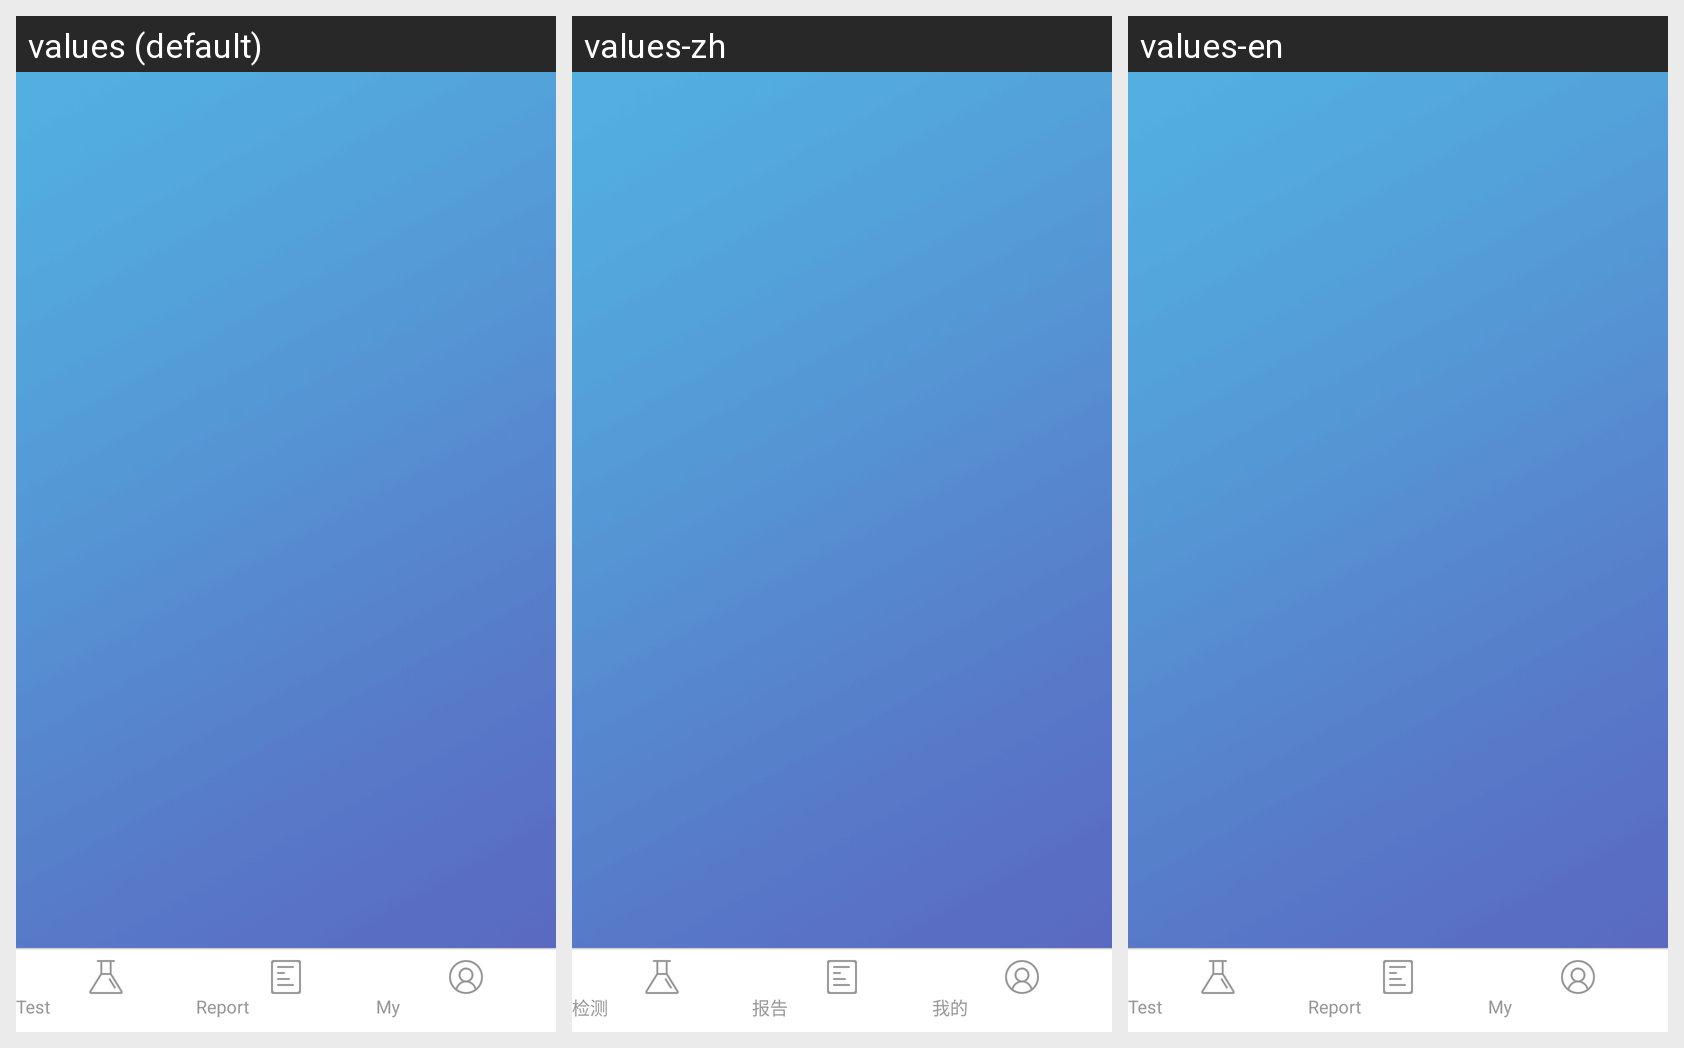

The same Android screen rendered under several of its app's locales, left to right. List the strings drawn on it with the default value and each locale's translation.
Android screen res/layout/activity_main.xml rendered under 3 locales, left to right: values (default), values-zh, values-en. Device: Nexus 5 (rendered at 1080×1920; each locale shown at half size, 540×960, under a caption strip naming it); theme AppTheme.Blue.
Strings drawn on this screen, with the default value and each locale's value (text and hints the layout hard-codes, and strings that could not be matched under every locale, appear in the picture but are not listed):

analyze
  values: Test
  values-zh: 检测
  values-en: Test

report
  values: Report
  values-zh: 报告
  values-en: Report

my
  values: My
  values-zh: 我的
  values-en: My
